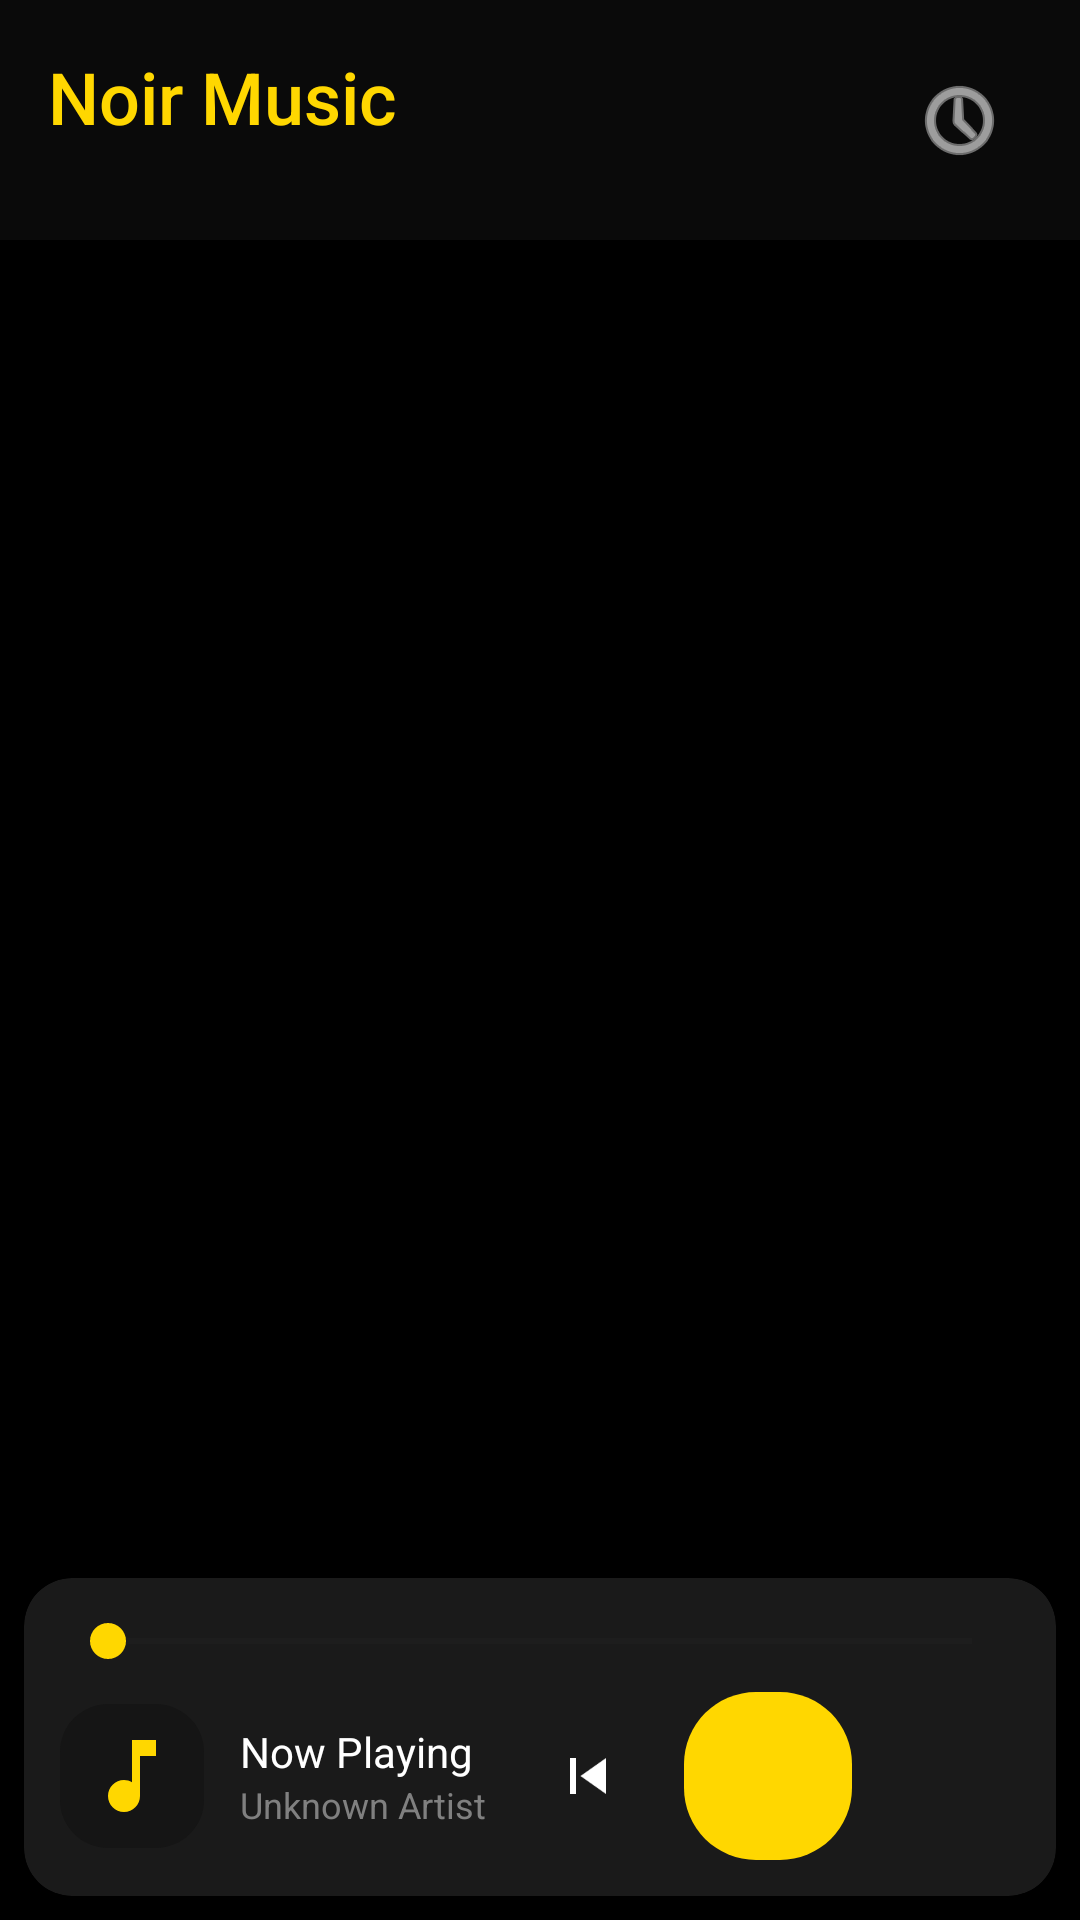

Here is an Android app screen rendered from its layout file. Give the layout XML and the strings, colors and styles it references.
<!-- AndroidManifest.xml: activity theme AppTheme -->
<!-- res/layout/activity_main.xml -->
<?xml version="1.0" encoding="utf-8"?>
<androidx.constraintlayout.widget.ConstraintLayout
    xmlns:android="http://schemas.android.com/apk/res/android"
    xmlns:app="http://schemas.android.com/apk/res-auto"
    android:layout_width="match_parent"
    android:layout_height="match_parent"
    android:background="@color/backgroundColor">

    
    <LinearLayout
        android:id="@+id/topBar"
        android:layout_width="match_parent"
        android:layout_height="wrap_content"
        android:orientation="horizontal"
        android:padding="16dp"
        android:background="@color/backgroundSecondary"
        app:layout_constraintTop_toTopOf="parent">

        <TextView
            android:id="@+id/appTitle"
            style="@style/TitleTextStyle"
            android:layout_width="0dp"
            android:layout_height="wrap_content"
            android:layout_weight="1"
            android:text="@string/app_name"
            android:textColor="@color/colorGold"/>

        <ImageButton
            android:id="@+id/sleepTimerButton"
            android:layout_width="48dp"
            android:layout_height="48dp"
            android:background="?attr/selectableItemBackgroundBorderless"
            android:src="@android:drawable/ic_menu_recent_history"
            android:contentDescription="@string/sleep_timer"
            android:tint="@color/textPrimary"/>

    </LinearLayout>

    
    <androidx.recyclerview.widget.RecyclerView
        android:id="@+id/songRecyclerView"
        android:layout_width="match_parent"
        android:layout_height="0dp"
        android:clipToPadding="false"
        android:paddingTop="8dp"
        android:paddingBottom="100dp"
        app:layout_constraintTop_toBottomOf="@+id/topBar"
        app:layout_constraintBottom_toTopOf="@+id/nowPlayingBar"/>

    
    <androidx.cardview.widget.CardView
        android:id="@+id/nowPlayingBar"
        android:layout_width="match_parent"
        android:layout_height="wrap_content"
        android:layout_margin="8dp"
        app:cardBackgroundColor="@color/backgroundCardElevated"
        app:cardCornerRadius="16dp"
        app:cardElevation="8dp"
        app:layout_constraintBottom_toBottomOf="parent">

        <LinearLayout
            android:layout_width="match_parent"
            android:layout_height="wrap_content"
            android:orientation="vertical"
            android:padding="12dp">

            
            <SeekBar
                android:id="@+id/progressSeekBar"
                android:layout_width="match_parent"
                android:layout_height="wrap_content"
                android:progressTint="@color/colorGold"
                android:thumbTint="@color/colorGold"
                android:progressBackgroundTint="@color/progressBarBackground"/>

            
            <LinearLayout
                android:layout_width="match_parent"
                android:layout_height="wrap_content"
                android:orientation="horizontal"
                android:gravity="center_vertical"
                android:layout_marginTop="8dp">

                <ImageView
                    android:id="@+id/albumArt"
                    android:layout_width="48dp"
                    android:layout_height="48dp"
                    android:src="@drawable/ic_music_note"
                    android:background="@drawable/card_background"
                    android:padding="8dp"
                    android:contentDescription="@string/now_playing"/>

                <LinearLayout
                    android:layout_width="0dp"
                    android:layout_height="wrap_content"
                    android:layout_weight="1"
                    android:orientation="vertical"
                    android:layout_marginStart="12dp">

                    <TextView
                        android:id="@+id/songTitleTextView"
                        style="@style/BodyTextStyle"
                        android:layout_width="match_parent"
                        android:layout_height="wrap_content"
                        android:text="@string/now_playing"
                        android:maxLines="1"
                        android:ellipsize="marquee"
                        android:marqueeRepeatLimit="marquee_forever"
                        android:singleLine="true"
                        android:scrollHorizontally="true"/>

                    <TextView
                        android:id="@+id/artistTextView"
                        style="@style/CaptionTextStyle"
                        android:layout_width="match_parent"
                        android:layout_height="wrap_content"
                        android:text="Unknown Artist"
                        android:maxLines="1"
                        android:ellipsize="end"/>

                </LinearLayout>

                
                <ImageButton
                    android:id="@+id/previousButton"
                    android:layout_width="48dp"
                    android:layout_height="48dp"
                    android:background="?attr/selectableItemBackgroundBorderless"
                    android:src="@drawable/ic_skip_previous"
                    android:contentDescription="@string/previous"/>

                <ImageButton
                    android:id="@+id/playPauseButton"
                    android:layout_width="56dp"
                    android:layout_height="56dp"
                    android:background="@drawable/button_background"
                    android:src="@drawable/ic_play"
                    android:layout_marginStart="8dp"
                    android:layout_marginEnd="8dp"
                    android:contentDescription="@string/play"/>

                <ImageButton
                    android:id="@+id/nextButton"
                    android:layout_width="48dp"
                    android:layout_height="48dp"
                    android:background="?attr/selectableItemBackgroundBorderless"
                    android:src="@drawable/ic_skip_next"
                    android:contentDescription="@string/next"/>

            </LinearLayout>

        </LinearLayout>

    </androidx.cardview.widget.CardView>

    
    <LinearLayout
        android:id="@+id/emptyState"
        android:layout_width="wrap_content"
        android:layout_height="wrap_content"
        android:orientation="vertical"
        android:gravity="center"
        android:visibility="gone"
        app:layout_constraintTop_toTopOf="parent"
        app:layout_constraintBottom_toBottomOf="parent"
        app:layout_constraintStart_toStartOf="parent"
        app:layout_constraintEnd_toEndOf="parent">

        <ImageView
            android:layout_width="100dp"
            android:layout_height="100dp"
            android:src="@drawable/ic_music_note"
            android:alpha="0.3"
            android:contentDescription="@string/no_songs_found"/>

        <TextView
            style="@style/SubtitleTextStyle"
            android:layout_width="wrap_content"
            android:layout_height="wrap_content"
            android:layout_marginTop="16dp"
            android:text="@string/no_songs_found"/>

    </LinearLayout>

</androidx.constraintlayout.widget.ConstraintLayout>
<!-- resources referenced by this layout -->
<resources>
  <color name="backgroundCardElevated">#1A1A1A</color>
  <color name="backgroundColor">#000000</color>
  <color name="backgroundSecondary">#0A0A0A</color>
  <color name="colorGold">#FFD700</color>
  <color name="progressBarBackground">#2A2A2A</color>
  <color name="textPrimary">#FFFFFF</color>
  <!-- drawable button_background (drawable) -->
  <?xml version="1.0" encoding="utf-8"?>
  <shape xmlns:android="http://schemas.android.com/apk/res/android">
      <solid android:color="@color/colorGold"/>
      <corners android:radius="24dp"/>
  </shape>
  <!-- drawable card_background (drawable) -->
  <?xml version="1.0" encoding="utf-8"?>
  <shape xmlns:android="http://schemas.android.com/apk/res/android">
      <solid android:color="@color/backgroundCard"/>
      <corners android:radius="16dp"/>
  </shape>
  <!-- drawable ic_music_note (drawable) -->
  <?xml version="1.0" encoding="utf-8"?>
  <vector xmlns:android="http://schemas.android.com/apk/res/android"
      android:width="24dp"
      android:height="24dp"
      android:viewportWidth="24"
      android:viewportHeight="24">
      <path
          android:fillColor="@color/colorGold"
          android:pathData="M12,3v10.55c-0.59,-0.34-1.27,-0.55-2,-0.55c-2.21,0-4,1.79-4,4s1.79,4,4,4s4-1.79,4-4V7h4V3H12z"/>
  </vector>
  <!-- drawable ic_skip_previous (drawable) -->
  <?xml version="1.0" encoding="utf-8"?>
  <vector xmlns:android="http://schemas.android.com/apk/res/android"
      android:width="24dp"
      android:height="24dp"
      android:viewportWidth="24"
      android:viewportHeight="24">
      <path
          android:fillColor="@color/textPrimary"
          android:pathData="M6,6h2v12H6V6zM9.5,12l8.5,6V6l-8.5,6z"/>
  </vector>
  <string name="app_name">Noir Music</string>
  <string name="next">Next</string>
  <string name="no_songs_found">No songs found</string>
  <string name="now_playing">Now Playing</string>
  <string name="play">Play</string>
  <string name="previous">Previous</string>
  <string name="sleep_timer">Sleep Timer</string>
  <style name="BodyTextStyle">
          <item name="android:textSize">14sp</item>
          <item name="android:textColor">@color/textPrimary</item>
          <item name="android:fontFamily">sans-serif</item>
      </style>
  <style name="CaptionTextStyle">
          <item name="android:textSize">12sp</item>
          <item name="android:textColor">@color/textTertiary</item>
          <item name="android:fontFamily">sans-serif</item>
      </style>
  <style name="SubtitleTextStyle">
          <item name="android:textSize">16sp</item>
          <item name="android:textColor">@color/textSecondary</item>
          <item name="android:fontFamily">sans-serif</item>
      </style>
  <style name="TitleTextStyle">
          <item name="android:textSize">24sp</item>
          <item name="android:textColor">@color/textPrimary</item>
          <item name="android:fontFamily">sans-serif-medium</item>
      </style>
  <style name="AppTheme" parent="Theme.MaterialComponents.DayNight.NoActionBar">
          <item name="colorPrimary">@color/colorPrimary</item>
          <item name="colorPrimaryDark">@color/colorPrimaryDark</item>
          <item name="colorAccent">@color/colorAccent</item>
          <item name="android:windowBackground">@color/backgroundColor</item>
          <item name="android:statusBarColor">@color/statusBarColor</item>
          <item name="android:navigationBarColor">@color/navigationBarColor</item>
          <item name="android:windowLightStatusBar">false</item>
          <item name="android:windowLightNavigationBar">false</item>
      </style>
  <color name="backgroundCard">#151515</color>
  <color name="textTertiary">#808080</color>
  <color name="textSecondary">#B3B3B3</color>
  <color name="colorPrimary">#0A0A0A</color>
  <color name="colorPrimaryDark">#000000</color>
  <color name="colorAccent">#FFD700</color>
  <color name="statusBarColor">#000000</color>
  <color name="navigationBarColor">#000000</color>
</resources>
